Dataset: dataset (GitHub, norvy19/proyecto-aves). Classes: Dacnis Carinegro, Tangara Cabecibaya, Tangara Carafuego, Tangara Cenicienta, Tangara Coronigualda, Tangara Dorada, Tangara Goliplateada, Tangara Golondrina, Tangara Verdinegra.

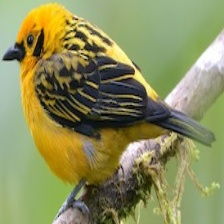
Label: Tangara Dorada

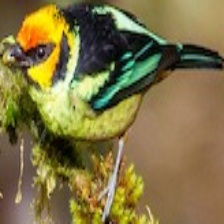
Label: Tangara Carafuego

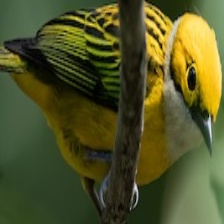
Label: Tangara Goliplateada

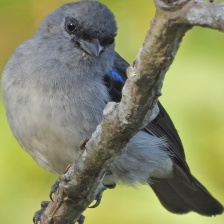
Label: Tangara Cenicienta

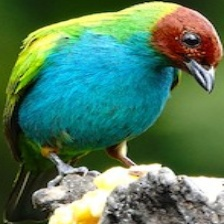
Label: Tangara Cabecibaya

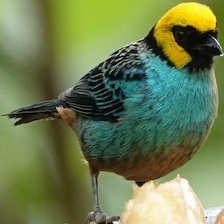
Label: Tangara Coronigualda
